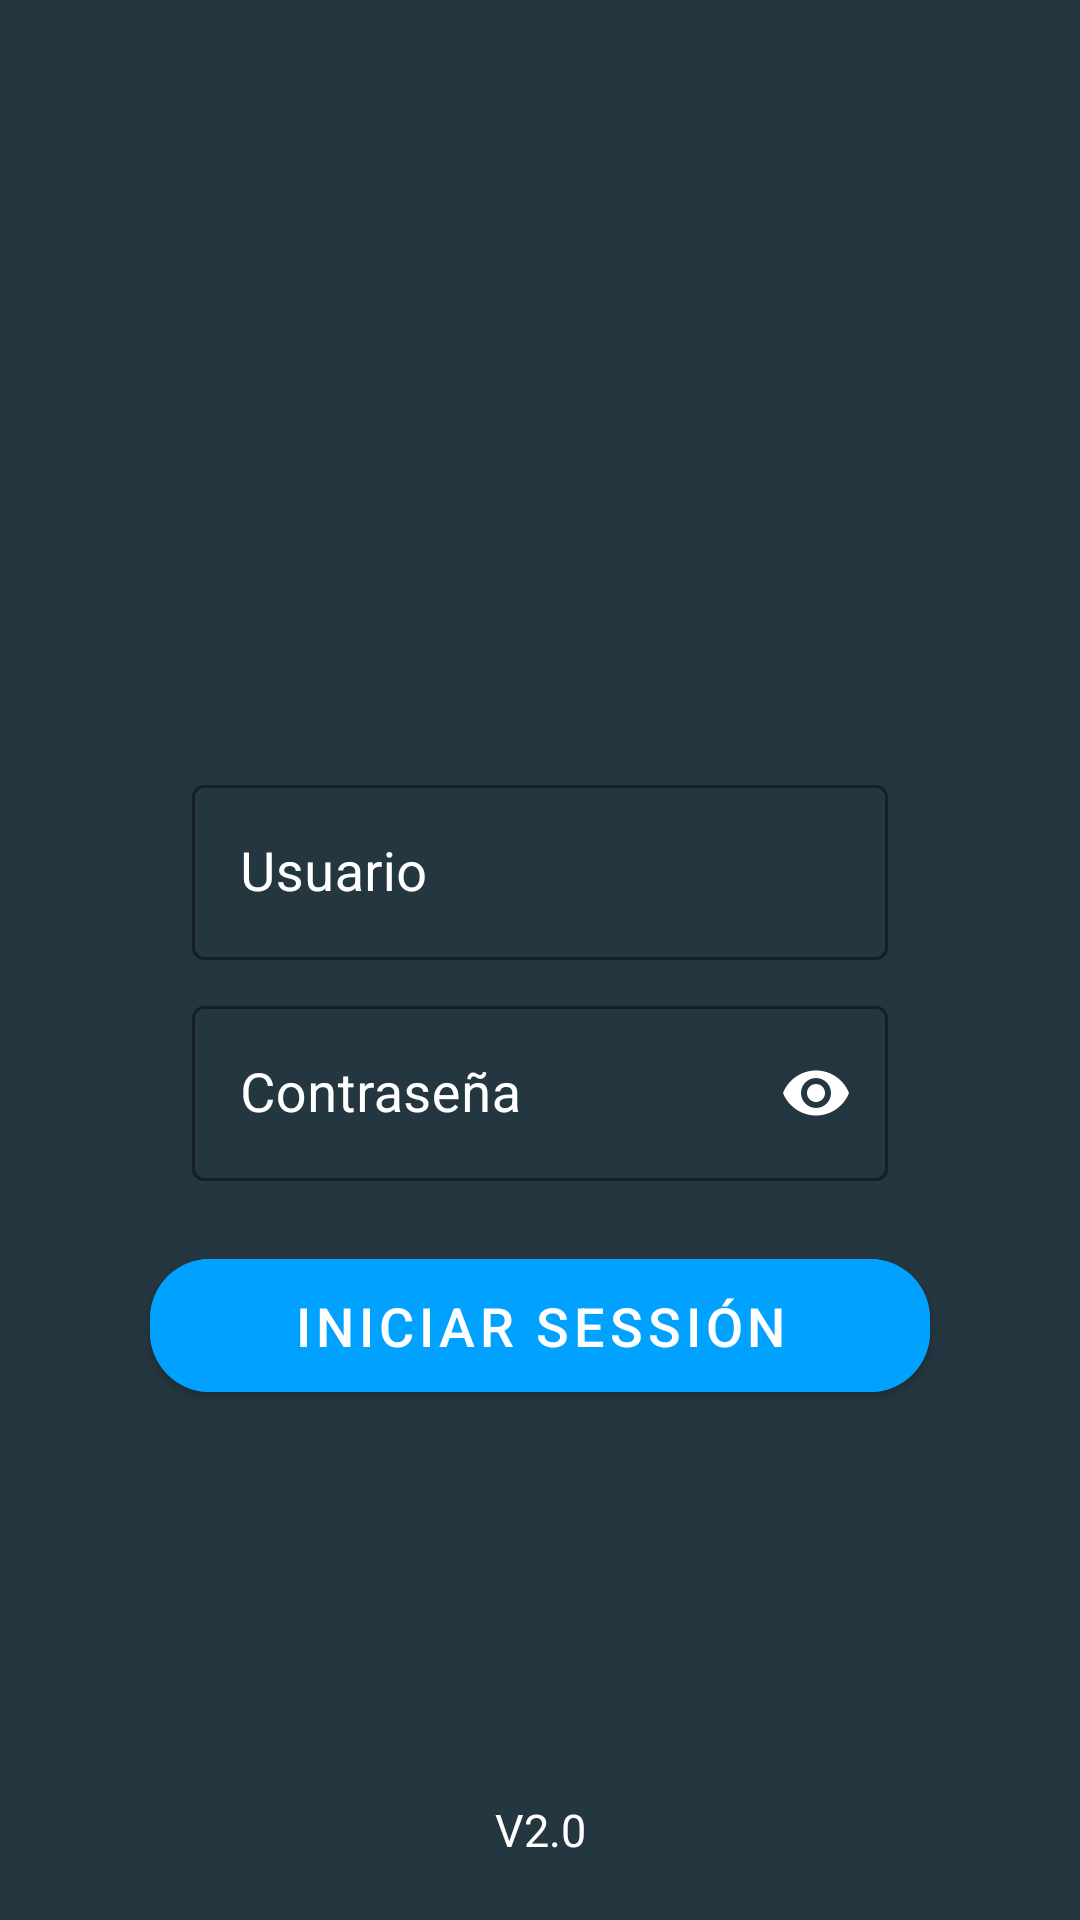

Layout XML and referenced resources for this Android screen:
<!-- AndroidManifest.xml: application theme Theme.NAAT -->
<!-- res/layout/fragment_login.xml -->
<?xml version="1.0" encoding="utf-8"?>
<androidx.constraintlayout.widget.ConstraintLayout xmlns:android="http://schemas.android.com/apk/res/android"
    xmlns:app="http://schemas.android.com/apk/res-auto"
    xmlns:tools="http://schemas.android.com/tools"
    android:layout_width="match_parent"
    android:layout_height="match_parent"
    android:background="@color/blue_background"
    tools:context=".ui.fragment.LoginFragment">

    <ImageView
        android:layout_width="wrap_content"
        android:layout_height="wrap_content"
        android:importantForAccessibility="no"
        android:src="@drawable/ic_logo"
        app:layout_constraintBottom_toTopOf="@+id/includedLogin"
        app:layout_constraintEnd_toEndOf="parent"
        app:layout_constraintStart_toStartOf="parent"
        app:layout_constraintTop_toTopOf="parent" />

    <include
        android:id="@+id/includedLogin"
        layout="@layout/item_login_layout"
        android:layout_width="0dp"
        android:layout_height="wrap_content"
        app:layout_constraintBottom_toBottomOf="parent"
        app:layout_constraintEnd_toEndOf="parent"
        app:layout_constraintStart_toStartOf="parent"
        app:layout_constraintTop_toTopOf="parent" />

    <com.google.android.material.button.MaterialButton
        android:id="@+id/btnStartSession"
        android:layout_width="match_parent"
        android:layout_height="wrap_content"
        android:layout_marginLeft="@dimen/dimension_fifty"
        android:layout_marginTop="@dimen/dimension_twenty"
        android:layout_marginRight="@dimen/dimension_fifty"
        android:backgroundTint="@color/blue"
        android:padding="@dimen/dimension_ten"
        android:text="@string/str_start_session"
        android:textSize="@dimen/txt_eighteen"
        app:cornerRadius="@dimen/dimension_twenty"
        app:layout_constraintEnd_toEndOf="parent"
        app:layout_constraintStart_toStartOf="parent"
        app:layout_constraintTop_toBottomOf="@id/includedLogin" />

    <TextView
        android:layout_width="match_parent"
        android:layout_height="wrap_content"
        android:layout_marginBottom="@dimen/dimension_twenty"
        android:gravity="center"
        android:text="@string/str_version"
        android:textColor="@color/white"
        android:textSize="@dimen/txt_fifteen"
        app:layout_constraintBottom_toBottomOf="parent"
        app:layout_constraintEnd_toEndOf="parent"
        app:layout_constraintStart_toStartOf="parent" />
</androidx.constraintlayout.widget.ConstraintLayout>
<!-- res/layout/item_login_layout.xml (included above) -->
<?xml version="1.0" encoding="utf-8"?>
<androidx.constraintlayout.widget.ConstraintLayout xmlns:android="http://schemas.android.com/apk/res/android"
    android:layout_width="match_parent"
    android:layout_height="match_parent"
    xmlns:app="http://schemas.android.com/apk/res-auto">

    <androidx.constraintlayout.widget.Guideline
        android:id="@+id/gl15"
        android:layout_width="match_parent"
        android:layout_height="match_parent"
        android:orientation="vertical"
        app:layout_constraintGuide_percent=".15" />

    <androidx.constraintlayout.widget.Guideline
        android:id="@+id/gl85"
        android:layout_width="match_parent"
        android:layout_height="match_parent"
        android:orientation="vertical"
        app:layout_constraintGuide_percent=".85" />

    <ImageView
        android:id="@+id/ivUser"
        android:layout_width="wrap_content"
        android:layout_height="wrap_content"
        android:importantForAccessibility="no"
        android:scaleType="fitEnd"
        android:src="@drawable/ic_user"
        app:layout_constraintBottom_toBottomOf="@+id/tilUser"
        app:layout_constraintEnd_toEndOf="@+id/gl15"
        app:layout_constraintTop_toTopOf="@+id/tilUser" />

    <com.google.android.material.textfield.TextInputLayout
        android:id="@+id/tilUser"
        style="@style/Widget.MaterialComponents.TextInputLayout.OutlinedBox"
        android:layout_width="0dp"
        android:layout_height="wrap_content"
        android:layout_margin="@dimen/dimension_ten"
        android:hint="@string/str_user"
        app:boxStrokeColor="@color/blue_light"
        android:textColorHint="@color/white"
        app:layout_constraintEnd_toEndOf="@id/gl85"
        app:layout_constraintStart_toStartOf="@id/gl15"
        app:layout_constraintTop_toTopOf="parent">

        <com.google.android.material.textfield.TextInputEditText
            android:layout_width="match_parent"
            android:layout_height="match_parent"
            android:textColor="@color/white"
            android:textSize="@dimen/txt_eighteen" />

    </com.google.android.material.textfield.TextInputLayout>

    <ImageView
        android:id="@+id/ivPassword"
        android:layout_width="wrap_content"
        android:layout_height="wrap_content"
        android:importantForAccessibility="no"
        android:scaleType="fitEnd"
        android:src="@drawable/ic_pass"
        app:layout_constraintBottom_toBottomOf="@+id/tilPassword"
        app:layout_constraintEnd_toEndOf="@+id/gl15"
        app:layout_constraintTop_toTopOf="@+id/tilPassword" />

    <com.google.android.material.textfield.TextInputLayout
        android:id="@+id/tilPassword"
        style="@style/Widget.MaterialComponents.TextInputLayout.OutlinedBox"
        android:layout_width="0dp"
        android:layout_height="wrap_content"
        android:layout_margin="@dimen/dimension_ten"
        android:hint="@string/str_pass"
        app:passwordToggleEnabled="true"
        app:passwordToggleTint="@color/white"
        app:boxStrokeColor="@color/blue_light"
        android:textColorHint="@color/white"
        app:layout_constraintEnd_toEndOf="@id/gl85"
        app:layout_constraintStart_toStartOf="@id/gl15"
        app:layout_constraintTop_toBottomOf="@id/tilUser">

        <com.google.android.material.textfield.TextInputEditText
            android:layout_width="match_parent"
            android:layout_height="match_parent"
            android:inputType="textPassword"
            android:textColor="@color/white"
            android:textSize="@dimen/txt_eighteen" />

    </com.google.android.material.textfield.TextInputLayout>

</androidx.constraintlayout.widget.ConstraintLayout>
<!-- resources referenced by this layout -->
<resources>
  <color name="blue">#FF00A1FF</color>
  <color name="blue_background">#FF243640</color>
  <color name="blue_light">#FF69D2FF</color>
  <color name="white">#FFFFFFFF</color>
  <dimen name="dimension_fifty">50dp</dimen>
  <dimen name="dimension_ten">10dp</dimen>
  <dimen name="dimension_twenty">20dp</dimen>
  <dimen name="txt_eighteen">18sp</dimen>
  <dimen name="txt_fifteen">15sp</dimen>
  <string name="str_pass">Contraseña</string>
  <string name="str_start_session">Iniciar sessión</string>
  <string name="str_user">Usuario</string>
  <string name="str_version">V2.0</string>
  <style name="Theme.NAAT" parent="Theme.MaterialComponents.DayNight.NoActionBar">
          
          <item name="colorPrimary">@color/blue_base</item>
          <item name="colorPrimaryVariant">@color/blue_base</item>
          <item name="colorOnPrimary">@color/white</item>
          
          <item name="colorSecondary">@color/blue_base</item>
          <item name="colorSecondaryVariant">@color/blue_base</item>
          <item name="colorOnSecondary">@color/black</item>
          
          <item name="android:statusBarColor" tools:targetApi="l">?attr/colorPrimaryVariant</item>
          
      </style>
  <color name="blue_base">#FF0073AF</color>
  <color name="black">#FF000000</color>
</resources>
